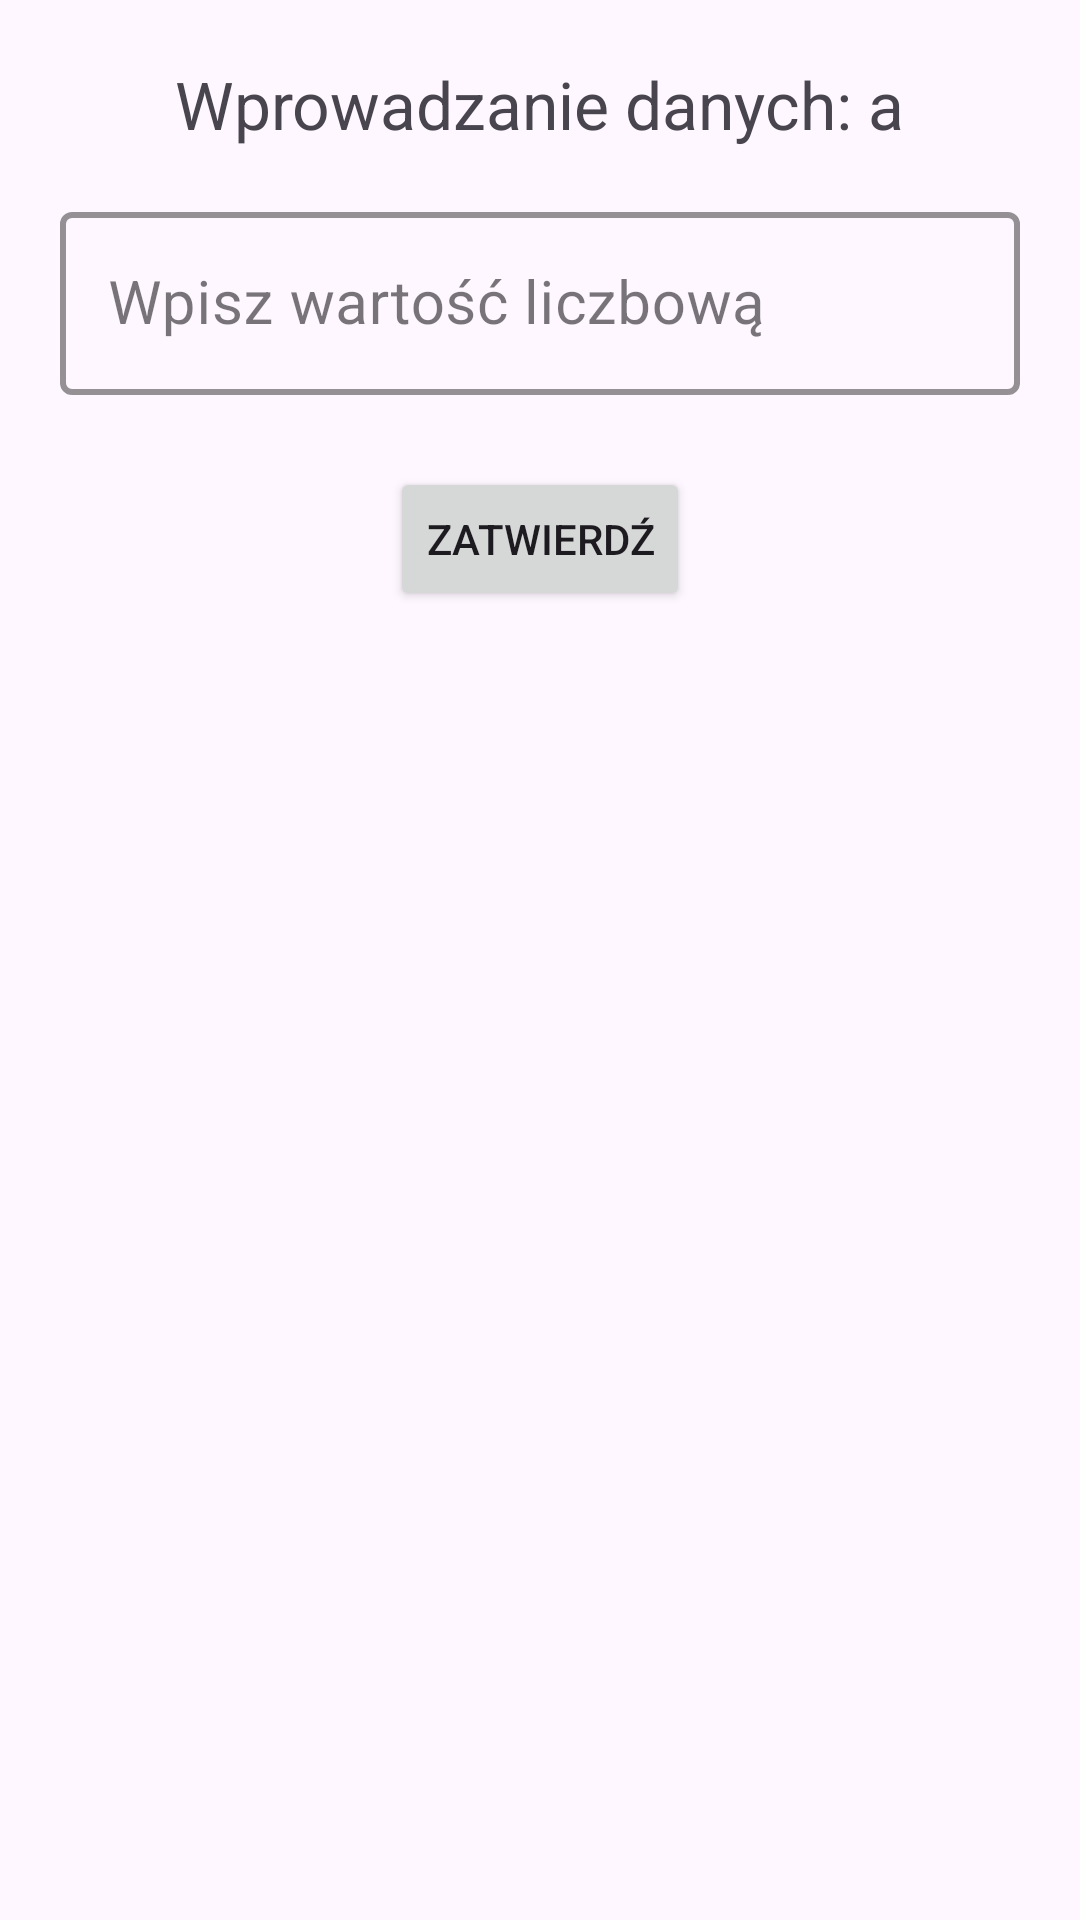

Here is an Android app screen rendered from its layout file. Give the layout XML and the strings, colors and styles it references.
<!-- AndroidManifest.xml: application theme Theme.SprytneBloczki -->
<!-- res/layout/input_dialog.xml -->
<?xml version="1.0" encoding="utf-8"?>
<LinearLayout xmlns:android="http://schemas.android.com/apk/res/android"
    android:layout_width="match_parent"
    android:layout_height="wrap_content"
    xmlns:app="http://schemas.android.com/apk/res-auto"
    android:orientation="vertical"
    android:padding="20dp"
    android:background="@color/dialogBackground">
    <LinearLayout
        android:layout_width="wrap_content"
        android:layout_height="wrap_content"
        android:layout_gravity="center">

        <TextView
            android:id="@+id/dialog_title"
            android:layout_width="wrap_content"
            android:layout_height="wrap_content"
            android:text="Wprowadzanie danych: "
            android:textSize="22sp"
            android:layout_marginBottom="16dp"
            android:textAlignment="center"/>

        <TextView
            android:id="@+id/zmienna"
            android:layout_width="wrap_content"
            android:layout_height="wrap_content"
            android:text="a"
            android:textSize="22sp"
            android:layout_marginBottom="16dp"
            android:textAlignment="center"/>

    </LinearLayout>

    <LinearLayout
        android:layout_width="match_parent"
        android:layout_height="wrap_content">

        <com.google.android.material.textfield.TextInputLayout
            style="@style/Widget.MaterialComponents.TextInputLayout.OutlinedBox"
            android:layout_width="match_parent"
            android:layout_height="wrap_content"
            android:layout_marginBottom="24dp"
            android:textSize="18sp"
            app:hintTextColor="@color/black"
            android:hint="Wpisz wartość liczbową"
            app:boxStrokeColor="@color/white"
            app:boxStrokeWidthFocused="2dp"
            app:boxStrokeWidth="2dp">

            <com.google.android.material.textfield.TextInputEditText
                android:id="@+id/values"
                android:layout_width="match_parent"
                android:layout_height="wrap_content"
                android:inputType="numberDecimal"
                android:textSize="20sp"
                />
        </com.google.android.material.textfield.TextInputLayout>


    </LinearLayout>

    <Button
        android:id="@+id/submit_button"
        android:layout_width="wrap_content"
        android:layout_height="wrap_content"
        android:layout_gravity="center"
        android:text="Zatwierdź" />
</LinearLayout>
<!-- resources referenced by this layout -->
<resources>
  <color name="black">#FF000000</color>
  <color name="white">#FFFFFFFF</color>
  <style name="Theme.SprytneBloczki" parent="Base.Theme.SprytneBloczki" />
  <style name="Base.Theme.SprytneBloczki" parent="Theme.Material3.DayNight.NoActionBar">
          
          
      </style>
</resources>
